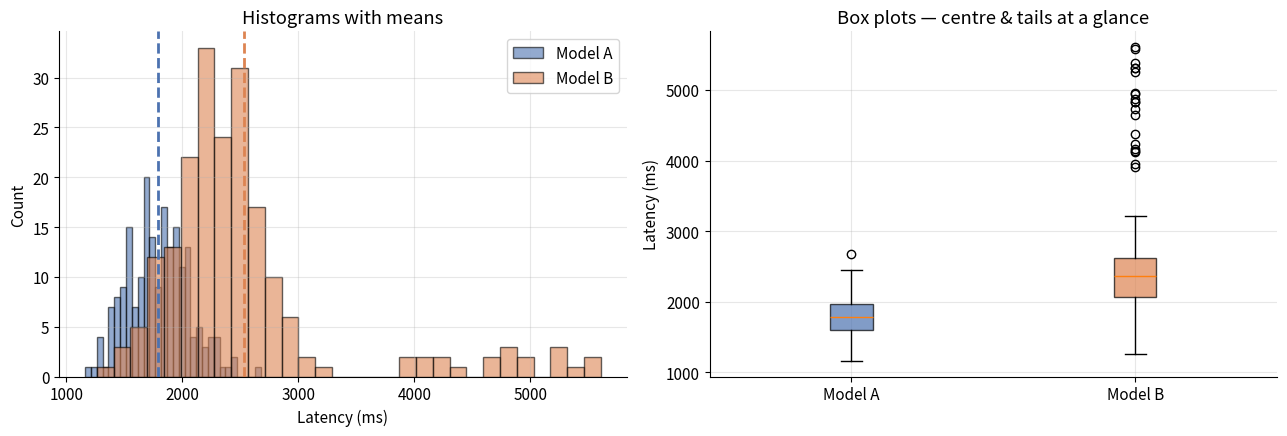

The matplotlib source for this figure:
import numpy as np
import pandas as pd
import matplotlib.pyplot as plt
from scipy import stats

plt.rcParams.update({"figure.figsize": (10, 4), "axes.grid": True,
                     "grid.alpha": 0.3, "axes.spines.top": False,
                     "axes.spines.right": False, "font.size": 11})

RNG = np.random.default_rng(seed=42)


# Two latency distributions (simulated). Model B has occasional spikes.
n = 200
latency_a = RNG.normal(loc=1800, scale=300, size=n).clip(min=200)

# Mixture: 90% normal, 10% slow outliers
mask = RNG.random(n) < 0.9
latency_b = np.where(mask,
                     RNG.normal(2300, 350, n),
                     RNG.normal(4500, 600, n)).clip(min=200)

print(f"Model A:  n={len(latency_a)}, mean={latency_a.mean():.0f}, std={latency_a.std(ddof=1):.0f}")
print(f"Model B:  n={len(latency_b)}, mean={latency_b.mean():.0f}, std={latency_b.std(ddof=1):.0f}")


fig, axes = plt.subplots(1, 2, figsize=(13, 4.5))

# (1) Histograms
ax = axes[0]
ax.hist(latency_a, bins=30, alpha=0.6, label="Model A", color="#4C72B0", edgecolor="black")
ax.hist(latency_b, bins=30, alpha=0.6, label="Model B", color="#DD8452", edgecolor="black")
ax.axvline(latency_a.mean(), color="#4C72B0", lw=2, ls="--")
ax.axvline(latency_b.mean(), color="#DD8452", lw=2, ls="--")
ax.set_title("Histograms with means")
ax.set_xlabel("Latency (ms)")
ax.set_ylabel("Count")
ax.legend()

# (2) Box plots
ax = axes[1]
bp = ax.boxplot([latency_a, latency_b], tick_labels=["Model A", "Model B"],
                patch_artist=True)
for patch, c in zip(bp["boxes"], ["#4C72B0", "#DD8452"]):
    patch.set_facecolor(c); patch.set_alpha(0.7)
ax.set_title("Box plots — centre & tails at a glance")
ax.set_ylabel("Latency (ms)")
plt.tight_layout(); plt.show()


for name, data in [("Model A", latency_a), ("Model B", latency_b)]:
    print(f"{name}:")
    print(f"  mean   = {np.mean(data):>7.1f} ms")
    print(f"  median = {np.median(data):>7.1f} ms")
    print(f"  std    = {np.std(data, ddof=1):>7.1f} ms")
    p99 = np.percentile(data, 99)
    print(f"  p99    = {p99:>7.1f} ms     (top 1% of users wait this long or longer)")
    print()


def ci_of_mean(data, confidence=0.95):
    """Return (lower, upper) of the confidence interval for the mean."""
    n = len(data)
    mean = np.mean(data)
    sem  = np.std(data, ddof=1) / np.sqrt(n)        # standard error of the mean
    # stats.t.ppf(p, df) is the inverse CDF: the t-value with fraction p of the
    # distribution below it. Here 0.975 gives the ± critical multiplier for 95%.
    crit = stats.t.ppf(0.5 + confidence/2, df=n-1)
    return mean - crit*sem, mean + crit*sem


for name, data in [("Model A", latency_a), ("Model B", latency_b)]:
    lo, hi = ci_of_mean(data, confidence=0.95)
    print(f"{name}:  mean = {data.mean():.1f} ms,  95% CI = [{lo:.1f}, {hi:.1f}]  "
          f"(±{(hi-lo)/2:.1f})")


# Two-sample, two-sided Welch's t-test
result = stats.ttest_ind(latency_a, latency_b, equal_var=False)
print(f"t-statistic = {result.statistic:.2f}")
print(f"p-value     = {result.pvalue:.3e}")

# Mean difference and its 95% CI
diff = latency_b.mean() - latency_a.mean()
se = np.sqrt(np.var(latency_a, ddof=1) / len(latency_a) +
             np.var(latency_b, ddof=1) / len(latency_b))
ci_lo, ci_hi = diff - 1.96 * se, diff + 1.96 * se
print(f"\nMean difference (B − A) = {diff:.1f} ms")
print(f"95% CI for the difference: [{ci_lo:.1f}, {ci_hi:.1f}]")


def cohens_d(x, y):
    """Cohen's d for two independent samples."""
    nx, ny = len(x), len(y)
    pooled = np.sqrt(((nx-1)*np.var(x, ddof=1) + (ny-1)*np.var(y, ddof=1)) / (nx + ny - 2))
    return (np.mean(y) - np.mean(x)) / pooled


d = cohens_d(latency_a, latency_b)
print(f"Cohen's d = {d:+.2f}")
print(f"Mean diff = {latency_b.mean() - latency_a.mean():.0f} ms")


def sample_size_for_d(d, alpha=0.05, power=0.80):
    """Approximate per-group sample size to detect Cohen's d with given power."""
    z_alpha = stats.norm.ppf(1 - alpha/2)
    z_beta  = stats.norm.ppf(power)
    return int(np.ceil(2 * ((z_alpha + z_beta) / d) ** 2))


print(f"{'effect':>8}  {'per-group n':>12}")
for d in [0.1, 0.2, 0.5, 0.8, 1.0]:
    n = sample_size_for_d(d)
    print(f"  d = {d:.1f}    {n:>10,}")


def ab_report(name_a, x, name_b, y, alpha=0.05):
    """Print a five-number A/B summary that's safe to send to a manager."""
    n_a, n_b   = len(x), len(y)
    mean_a, mean_b = np.mean(x), np.mean(y)
    diff       = mean_b - mean_a
    se_diff    = np.sqrt(np.var(x, ddof=1)/n_a + np.var(y, ddof=1)/n_b)
    z_crit     = stats.norm.ppf(1 - alpha/2)
    ci_lo, ci_hi = diff - z_crit*se_diff, diff + z_crit*se_diff
    d          = cohens_d(x, y)
    p_val      = stats.ttest_ind(x, y, equal_var=False).pvalue

    print(f"━━━━━━━━━━━━━━━━━━━━━━━━━━━━━━━━━━━━━━━━━━")
    print(f" A/B test: {name_a}  vs  {name_b}")
    print(f"━━━━━━━━━━━━━━━━━━━━━━━━━━━━━━━━━━━━━━━━━━")
    print(f" Sample sizes      : {n_a} vs {n_b}")
    print(f" Mean              : {mean_a:.1f}  vs  {mean_b:.1f}")
    print(f" Difference (B−A)  : {diff:+.1f}")
    print(f" 95% CI for diff   : [{ci_lo:+.1f}, {ci_hi:+.1f}]")
    print(f" Cohen's d         : {d:+.2f}     (effect size)")
    print(f" p-value           : {p_val:.2e}")
    verdict = "REAL difference" if p_val < alpha and abs(d) > 0.2 \
              else "NOT meaningfully different"
    print(f" Verdict           : {verdict}")
    print(f"━━━━━━━━━━━━━━━━━━━━━━━━━━━━━━━━━━━━━━━━━━")


ab_report("Model A", latency_a, "Model B", latency_b)


# Your code here  👇


# Your code here  👇


# Your code here  👇


# 👇 Your fixed/corrected version goes here — write or paste it below.
# Your fixed version  👇


# Your code here  👇
rng = np.random.default_rng(0)


# Your code here  👇
import numpy as np
from scipy import stats

rng = np.random.default_rng(0)
a = rng.normal(loc=10.5, scale=2.0, size=50)
b = rng.normal(loc=10.0, scale=2.0, size=50)

def permutation_p_value(a, b, n_iter=2_000, rng=None):
    ...


# Your code here  👇
import math
from scipy import stats

x1, s1, n1 = 100.0, 12.0, 50
x2, s2, n2 = 105.0, 14.0, 60

# ...


# Your code here  👇
